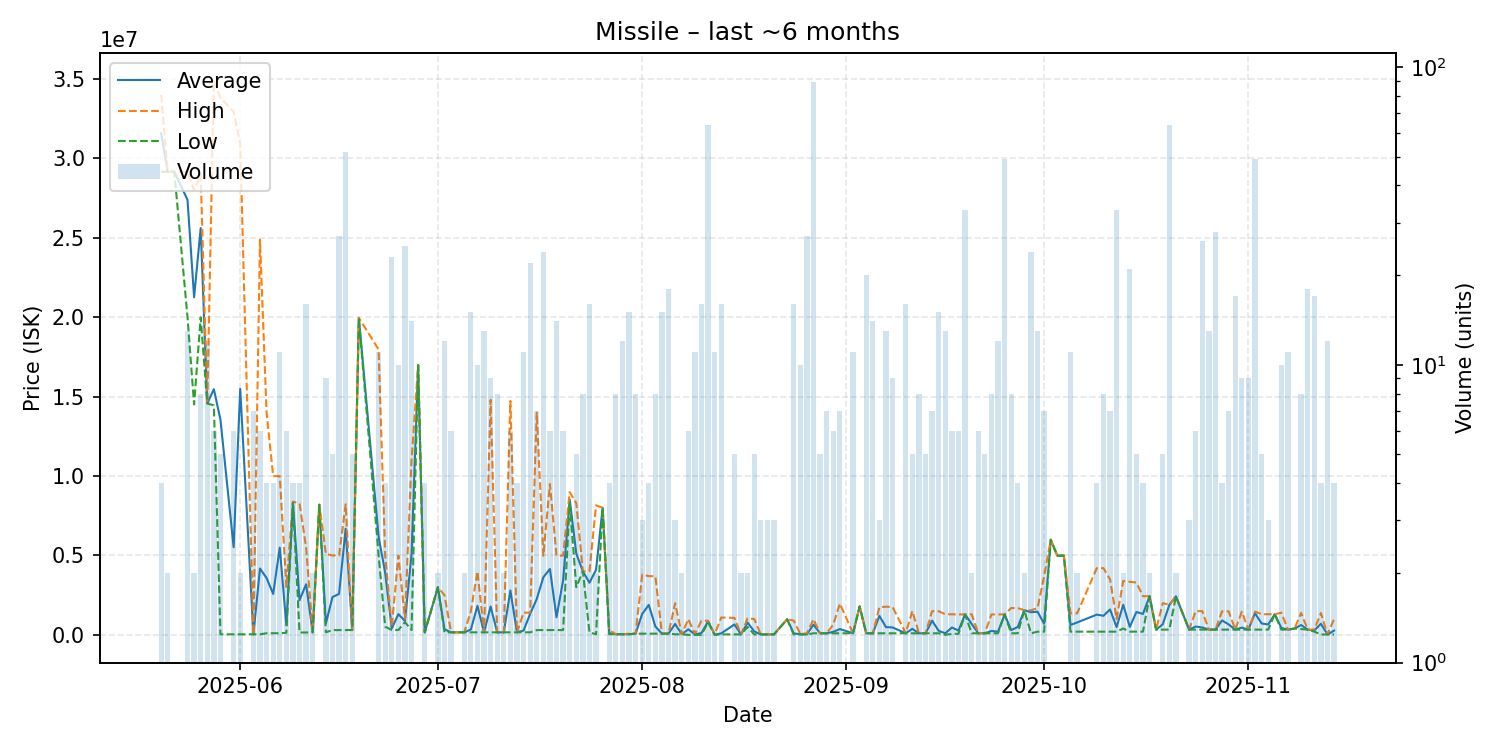

The file beside this chart, header and first rows:
date, average, highest, lowest, order_count, volume
2025-05-20, 31577500, 33995000, 29160000, 4, 4
2025-05-21, 29150000, 29150000, 29150000, 2, 2
2025-05-22, 29160000, 29160000, 29160000, 1, 1
2025-05-24, 27389231, 29150000, 20000000, 9, 13
2025-05-25, 21255000, 28000000, 14510000, 2, 2
2025-05-26, 25611250, 28980000, 19990000, 6, 8
2025-05-27, 14570833, 14590000, 14570000, 9, 12
2025-05-28, 15468500, 34890000, 14450000, 6, 6
2025-05-29, 13544928, 33810000, 34880, 4, 5
2025-05-31, 5519892, 32940000, 36010, 4, 6
2025-06-01, 15488020, 30940000, 36040, 2, 2
2025-06-03, 36290, 36290, 36290, 1, 7
2025-06-04, 4177045, 24880000, 36460, 3, 6
2025-06-05, 3578000, 14000000, 101000, 4, 4
2025-06-06, 2577225, 9996000, 104300, 2, 4
2025-06-07, 5491764, 9992000, 105600, 9, 11
2025-06-08, 612933, 3020000, 131500, 3, 6
2025-06-09, 8368750, 8389000, 8299000, 3, 4
2025-06-10, 2179675, 8272000, 148900, 2, 4
2025-06-11, 3185900, 5500000, 150350, 7, 16
2025-06-12, 159500, 159500, 159500, 1, 2
2025-06-13, 8194000, 8194000, 8194000, 1, 1
2025-06-14, 711978, 5099000, 163600, 3, 9
2025-06-15, 2378840, 4997000, 300100, 4, 5
2025-06-16, 2579704, 5000000, 302200, 10, 27
2025-06-17, 6681012, 8221000, 304000, 20, 52
2025-06-18, 304220, 304300, 304200, 3, 5
2025-06-19, 19960000, 19960000, 19960000, 1, 1
2025-06-22, 6180091, 17970000, 5001000, 3, 11
2025-06-23, 3905550, 5002000, 516200, 4, 4
2025-06-24, 406496, 514200, 306800, 5, 23
2025-06-25, 1304630, 4999000, 306900, 5, 10
2025-06-26, 879956, 1000000, 799900, 4, 25
2025-06-27, 5069736, 11000000, 306800, 8, 14
2025-06-28, 16980000, 16980000, 16980000, 1, 1
2025-06-29, 159150, 159200, 159100, 3, 4
2025-07-01, 3000000, 3000000, 3000000, 2, 2
2025-07-02, 354467, 2500000, 159400, 6, 12
2025-07-03, 159400, 159400, 159400, 2, 6
2025-07-04, 159500, 159500, 159500, 1, 1
2025-07-05, 159500, 159500, 159500, 2, 2
2025-07-06, 336480, 1484500, 160000, 5, 15
2025-07-07, 1828200, 4000000, 159400, 4, 10
2025-07-08, 160015, 160100, 160000, 5, 13
2025-07-09, 1786678, 14800000, 160000, 5, 9
2025-07-10, 160000, 160000, 160000, 2, 8
2025-07-11, 160000, 160000, 160000, 1, 2
2025-07-12, 2794833, 14730000, 160000, 3, 6
2025-07-13, 160000, 160000, 160000, 2, 4
2025-07-14, 272645, 1399000, 160000, 3, 11
2025-07-15, 1323136, 1399500, 160000, 7, 22
2025-07-16, 2257171, 14000000, 300000, 3, 7
2025-07-17, 3626496, 4982000, 300100, 9, 24
2025-07-18, 4147717, 9499000, 301100, 5, 6
2025-07-19, 1110150, 4990000, 301100, 5, 14
2025-07-20, 3427367, 4990000, 302100, 6, 6
2025-07-21, 8529000, 8990000, 8298500, 3, 3
2025-07-22, 5120000, 8297000, 3002000, 3, 5
2025-07-23, 4000000, 4000000, 4000000, 3, 8
2025-07-24, 3281644, 4003000, 159100, 5, 16
... 106 more rows
